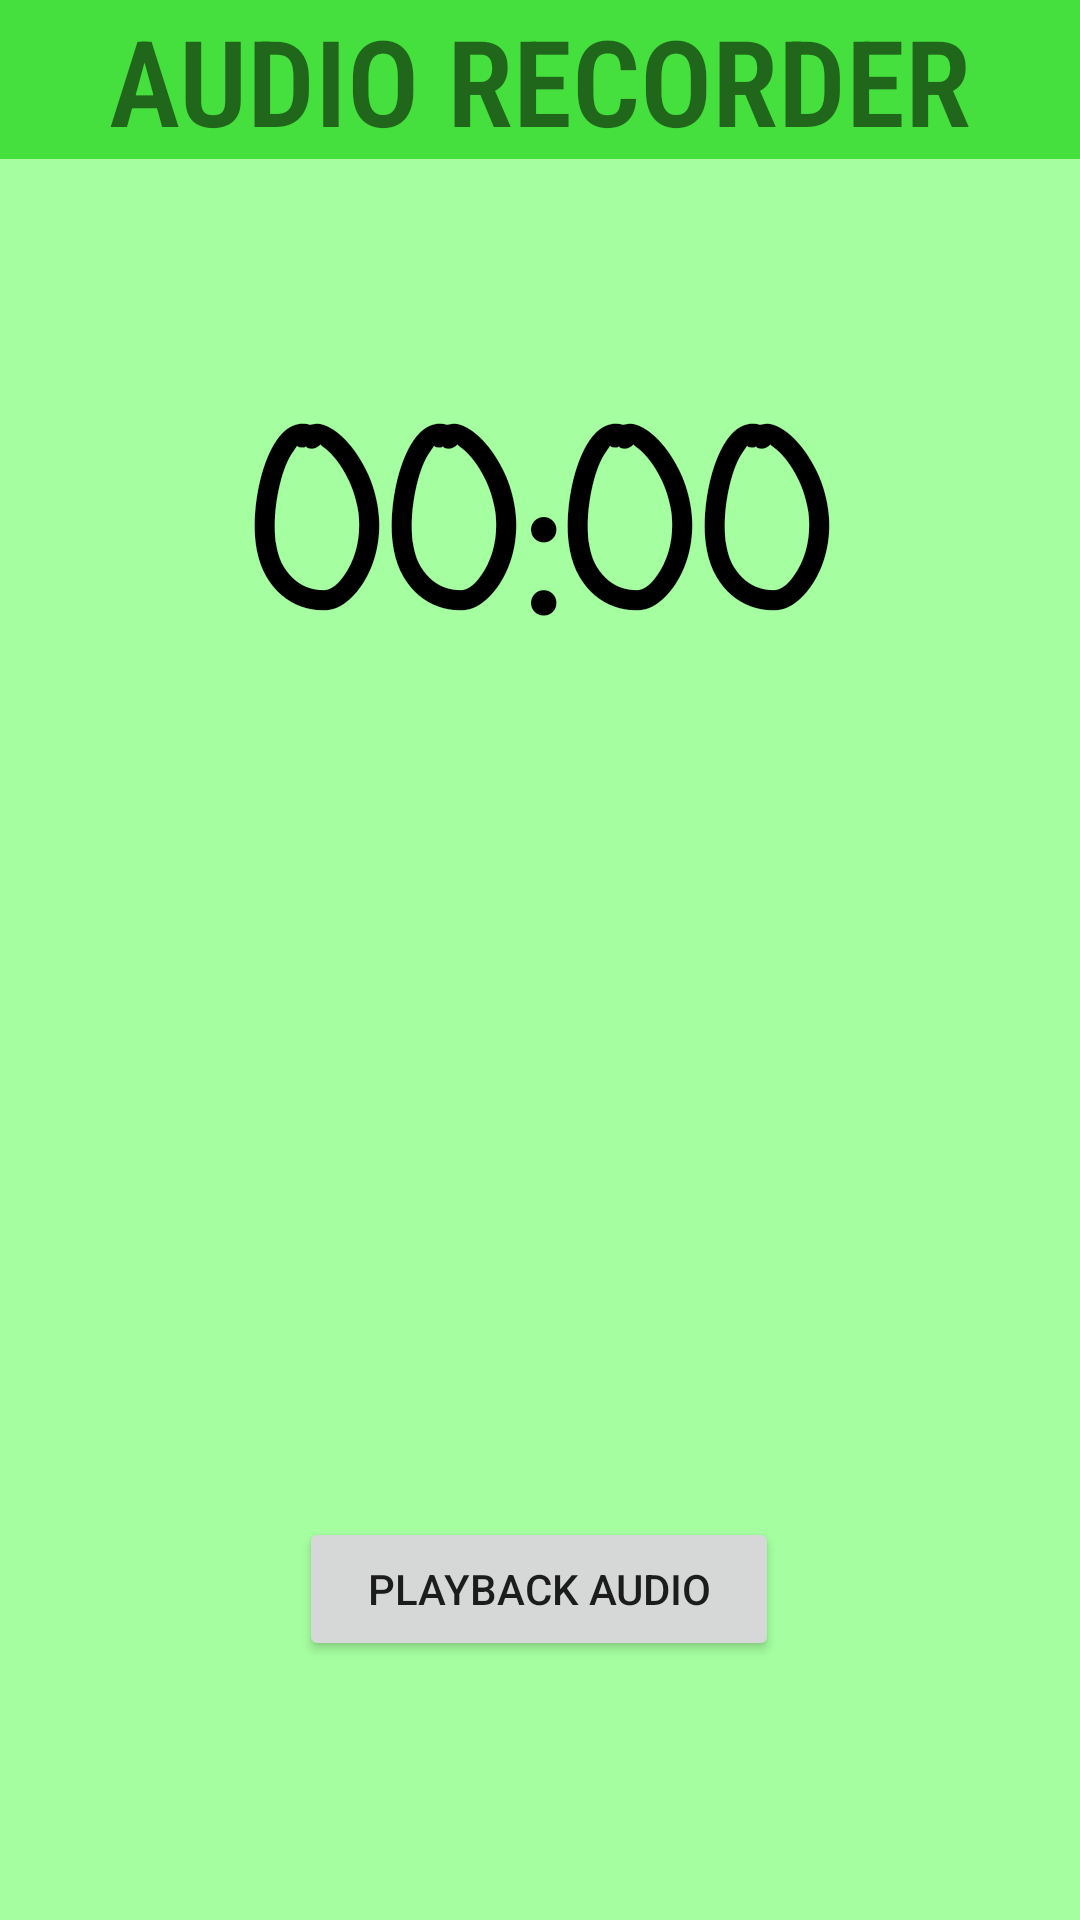

Android layout source for this screen:
<!-- AndroidManifest.xml: application theme AppTheme -->
<!-- res/layout/activity_audio.xml -->
<?xml version="1.0" encoding="utf-8"?>

<android.support.constraint.ConstraintLayout
    xmlns:android="http://schemas.android.com/apk/res/android"
    xmlns:app="http://schemas.android.com/apk/res-auto"
    xmlns:tools="http://schemas.android.com/tools"
    android:layout_width="match_parent"
    android:background="#a5ffa0"
    android:layout_height="match_parent">

    <TextView
        android:id="@+id/tvTimer"
        android:layout_width="wrap_content"
        android:layout_height="wrap_content"
        android:layout_marginStart="8dp"
        android:layout_marginTop="68dp"
        android:layout_marginEnd="8dp"
        android:gravity="center"
        android:text="00:00"
        android:fontFamily="casual"
        android:textColor="#000000"
        android:textSize="80sp"
        android:textStyle="bold"
        app:layout_constraintEnd_toEndOf="parent"
        app:layout_constraintHorizontal_bias="0.497"
        app:layout_constraintStart_toStartOf="parent"
        app:layout_constraintTop_toBottomOf="@+id/textView" />

    <ImageView
        android:id="@+id/record"
        android:layout_width="165dp"
        android:layout_height="165dp"
        android:layout_marginTop="32dp"
        app:layout_constraintEnd_toEndOf="parent"
        app:layout_constraintStart_toStartOf="parent"
        app:layout_constraintTop_toBottomOf="@+id/tvTimer"
        app:srcCompat="@drawable/start" />

    <ImageView
        android:id="@+id/stop"
        android:layout_width="165dp"
        android:layout_height="165dp"

        android:layout_marginStart="8dp"
        android:layout_marginTop="32dp"
        android:layout_marginEnd="8dp"
        app:layout_constraintEnd_toEndOf="parent"
        app:layout_constraintStart_toStartOf="parent"
        android:visibility="gone"
        app:layout_constraintTop_toBottomOf="@+id/tvTimer"
        app:srcCompat="@drawable/stop" />

    <Button
        android:id="@+id/play"
        android:layout_width="160dp"
        android:onClick="play_audio"
        android:layout_height="wrap_content"
        android:layout_marginTop="8dp"
        android:text="PLAYBACK AUDIO"
        app:layout_constraintBottom_toBottomOf="parent"
        app:layout_constraintEnd_toEndOf="parent"
        app:layout_constraintHorizontal_bias="0.498"
        app:layout_constraintStart_toStartOf="parent"
        app:layout_constraintTop_toBottomOf="@+id/tvTimer"
        app:layout_constraintVertical_bias="0.747" />

    <TextView
        android:id="@+id/textView"
        android:layout_width="0dp"
        android:layout_height="53dp"
        android:fontFamily="sans-serif-condensed-light"
        android:gravity="center"
        android:background="#46e03e"
        android:text="audio recorder"
        android:paddingBottom="10dp"
        android:textAllCaps="true"
        android:textSize="40sp"
        android:textStyle="bold"
        app:layout_constraintEnd_toEndOf="parent"
        app:layout_constraintStart_toStartOf="parent"
        app:layout_constraintTop_toTopOf="parent" />
</android.support.constraint.ConstraintLayout>
<!-- resources referenced by this layout -->
<resources>
  <!-- drawable stop: png bitmap (drawable, 16438 bytes) -->
  <style name="AppTheme" parent="Theme.AppCompat.Light.NoActionBar">
          
          <item name="colorPrimary">@color/colorPrimary</item>
          <item name="colorPrimaryDark">@color/colorPrimaryDark</item>
          <item name="colorAccent">@color/colorAccent</item>
      </style>
  <!-- not gathered from this repository: default colours our renderer supplied (Android Studio template values) -->
  <color name="colorPrimary">#FF6200EE</color>
  <color name="colorPrimaryDark">#FF3700B3</color>
  <color name="colorAccent">#FF03DAC5</color>
</resources>
